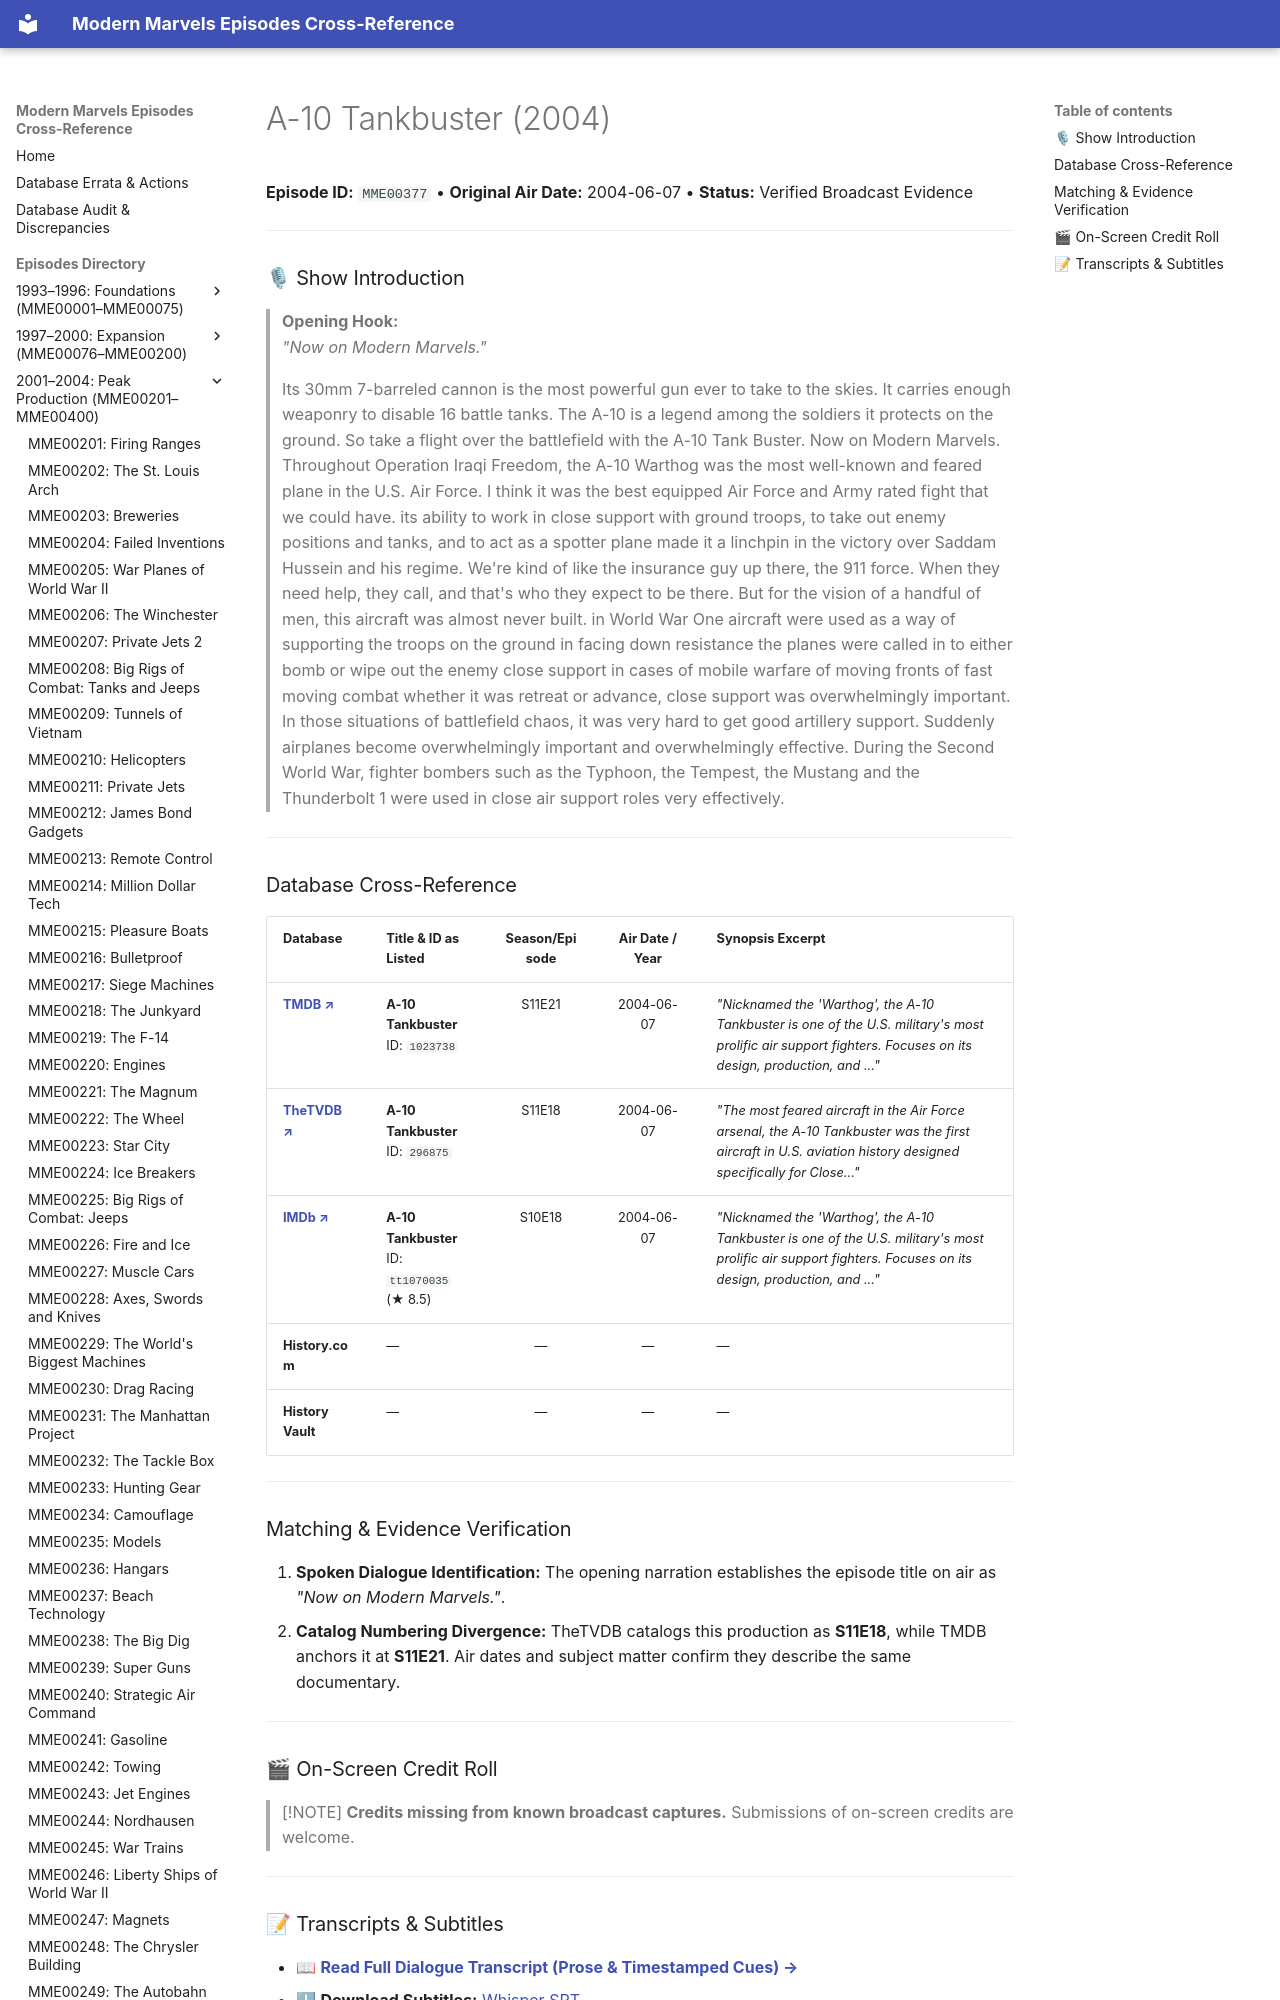

repository: ModernMarvelsFan/ModernMarvels · page: episodes/MME00377/index.html · generator: mkdocs

# A-10 Tankbuster (2004)

**Episode ID:** `MME00377` • **Original Air Date:** 2004-06-07 • **Status:** Verified Broadcast Evidence

---

### 🎙 Show Introduction

> **Opening Hook:**  
> *"Now on Modern Marvels."*
